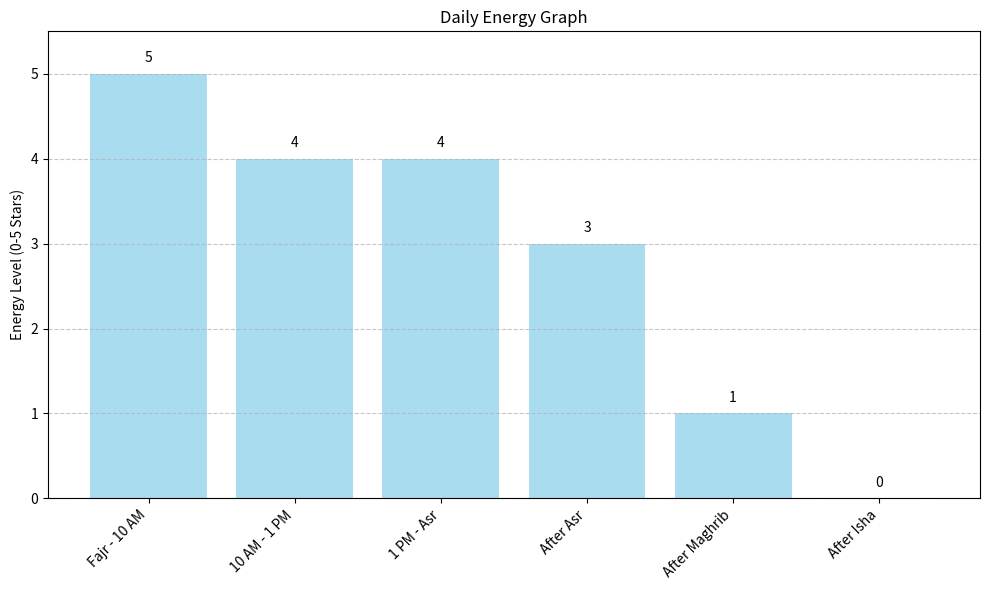

The matplotlib source for this figure: (Note: this script raises an exception after producing the figure.)
import matplotlib.pyplot as plt
import numpy as np
import os

def generate_energy_graph(output_dir="."):
    time_labels = [
        "Fajr - 10 AM",
        "10 AM - 1 PM",
        "1 PM - Asr",
        "After Asr",
        "After Maghrib",
        "After Isha"
    ]
    # Energy levels based on the descriptions (0-5 scale)
    energy_levels = [5, 4, 4, 3, 1, 0]

    # Create positions for the bars
    x_pos = np.arange(len(time_labels))

    plt.figure(figsize=(10, 6))
    plt.bar(x_pos, energy_levels, align='center', alpha=0.7, color='skyblue')
    plt.xticks(x_pos, time_labels, rotation=45, ha="right")
    plt.ylabel('Energy Level (0-5 Stars)')
    plt.title('Daily Energy Graph')
    plt.ylim(0, 5.5) # Set y-axis limit slightly above max energy level

    # Add energy values on top of the bars
    for i, level in enumerate(energy_levels):
        plt.text(x_pos[i], level + 0.1, str(level), ha='center', va='bottom')

    plt.grid(axis='y', linestyle='--', alpha=0.7)
    plt.tight_layout() # Adjust layout to prevent labels from overlapping

    output_path = os.path.join(output_dir, "energy_graph.png")
    plt.savefig(output_path)
    print(f"Energy graph saved to {output_path}")

if __name__ == "__main__":
    # Ensure the output directory exists, or just save in the current script directory
    # For this exercise, saving it in the same directory as the script.
    generate_energy_graph("printer_control")
